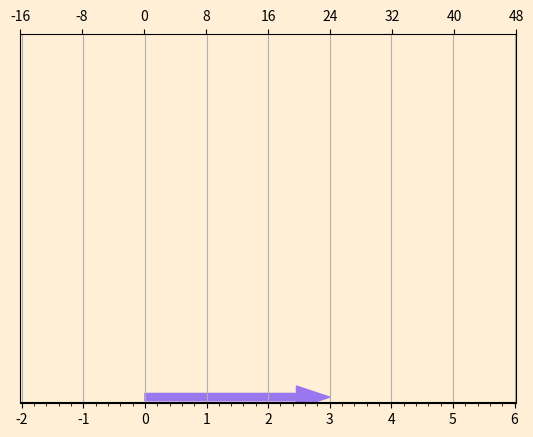

Reproduce this figure in Python. (Note: this script raises an exception after producing the figure.)
#!/usr/bin/python3
#   matplotlib

#T# matplotlib is a library for plotting

#T# import the matplotlib module
#T# the pylab module mixes pyplot and numpy
import pylab

x = [4,1]
y = [3,5]
#T# plot a set of points with plot(x,y)
# pylab.plot(x,y)

#T# show the plot with show()
# pylab.show()

#T# create a bar plot with bar(x,y)
# pylab.bar(x,y)
# pylab.show()

z = [4,7,4,4]
#T# plot a histogram with hist(z)
# pylab.hist(z)
# pylab.show()

#T# create a scatter plot with scatter(x,y)
# pylab.scatter(x,y)
# pylab.show()

x2 = [0,3]
y2 = [0,0]
#T# create a figure with figure()
fig1 = pylab.figure(facecolor='#ffefd6')

#T# create the axes with axes()
ax1 = pylab.axes(frameon=False)

#T# set the axis borders with axis([xmin,xmax,ymin,ymax])
ax1.axis([-7,5,-0.5,0.5])

#T# manipulate the axes through the axes object
ax1.axes.get_yaxis().set_visible(False)
ax1.set_aspect('equal')
ax1.axhline(y=0,color='#000000')
ax1.grid(True)

#T# plot an arrow with arrow(x,y,dx,dy)
ax1.arrow(0,0.1,3,0,width=0.12,color='#9977ee',length_includes_head=True)

#T# customize the arrow with its constructor
# pylab.arrow(0,0,3,5,width=0.2,length_includes_head=True,shape="left",overhang=0.2,linestyle='--',fill=False,facecolor="#FF99DD",edgecolor="#33FF99",hatch='/',zorder=3,alpha=0.7)

#T# customize the grid with its kwargs
#T# activate the minor grid ticks with minorticks_on()
# ax1.grid(b=True,which="minor",color="r",alpha=0.2)
# ax1.grid(b=True,which="major",color="#FFFF66")
# ax1.grid(axis="x",linewidth=4,dashes=(1.1,2.3),linestyle='--')
pylab.minorticks_on()

#T# create a second axis with twinx() or twiny()
ax1.axis([0,4,0,6])
ax2 = ax1.twiny()
ax2.axis([-24*2/3,24*2,0,6])
ax2.set_xticks([-16,-8,0,8,16,24,32,40,48])
ax1.set_aspect("equal")

#T# create a rectangle with pyplot.Rectangle(), customize it with its constructor
# rec1 = plt.Rectangle((0,0),3,5,fill=False,alpha=0.3,hatch='*',linewidth=4,edgecolor='#99DD33',facecolor="#4499EF",linestyle=":")

pylab.show()

#T# save the plot with savefig()
fig1.savefig("tempFig1",transparent=True)

#T# matplotlib concepts

import matplotlib
matplotlib.use('TkAgg')

import matplotlib.pyplot as plt
import numpy as np

#T# start an interactive plotting session with ion() turn it off with ioff()
plt.ion()

x = np.linspace(0,24,13)
y = [5,8,3]

#T# create an empty figure with no axes with plt.figure()
fig1 = plt.figure()

#T# put the title of the figure in the superior side with suptitle("Title")
fig1.suptitle("strings of titles")

#T# create a tuple of figure and a set of axes with plt.subplots(nrow,ncol)
fig1, axList = plt.subplots(2,3)
print(type(axList))

#T# all plotting functions work on a np.array
#T# access subplots in an axes list
out1 = axList[1][2].plot([2,4],[7,12])

#T# zoom in or out with axis.margins(zVal), out if zVal > 0
axList[1][2].margins(0.07)

#T# there are two types of backends: interactive and non interactive, interactive shows windows, and non interactive saves image to a format

#T# if an interactive session doesn't update a plot, it is redrawn with draw()
plt.draw()

# plt.show()